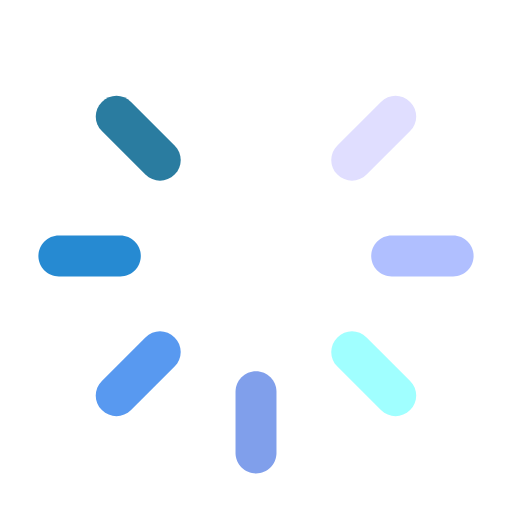
t = 0.00 s
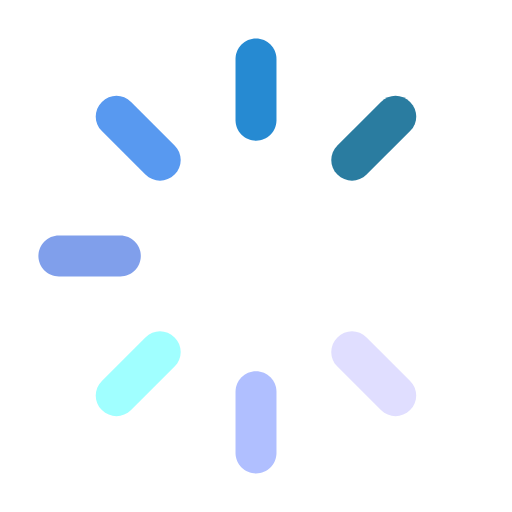
t = 0.25 s
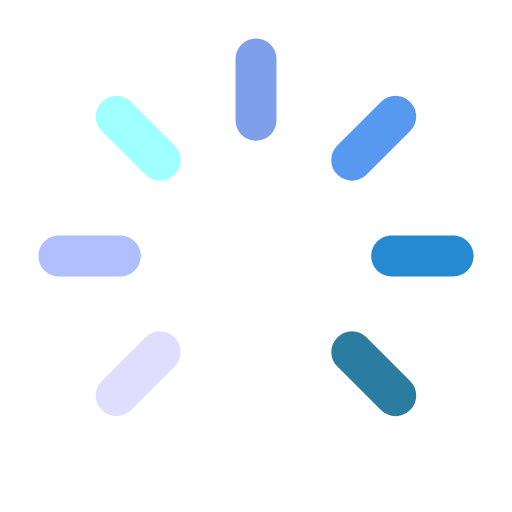
t = 0.50 s
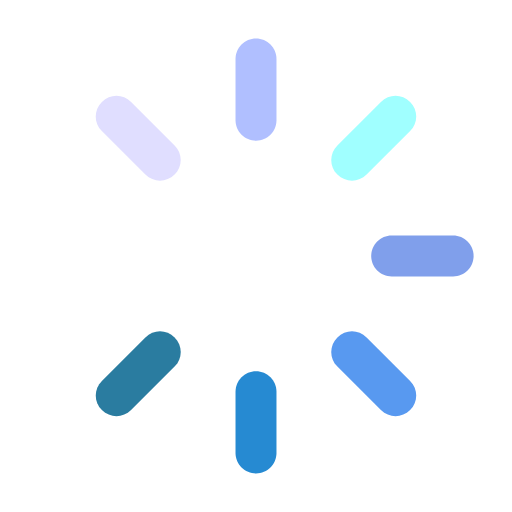
t = 0.75 s

The animated SVG that drew these frames (rendered in a browser with its animation timeline set to each time). Animation: 7 SMIL elements (animateTransform=7); one cycle of 1.00 s, repeats indefinitely.

<svg xmlns='http://www.w3.org/2000/svg' viewBox='0 0 100 100'>
<path fill="#2a7ca0" d="M34.1 34.1c-1.6 1.6-4.1 1.6-5.7 0l-8.5-8.5c-1.6-1.6-1.6-4.1 0-5.7 1.6-1.6 4.1-1.6 5.7 0l8.5 8.5c1.6 1.6 1.6 4.1 0 5.7z">
    <animateTransform attributeName='transform' type='rotate' from='0 50 50' to='360 50 50' dur='1s' repeatCount='indefinite' />
</path>
<path fill="#268ad2" d="M27.5 50c0 2.2-1.8 4-4 4h-12c-2.2 0-4-1.8-4-4s1.8-4 4-4h12c2.2 0 4 1.8 4 4z" >
    <animateTransform attributeName='transform' type='rotate' from='0 50 50' to='360 50 50' dur='1s' repeatCount='indefinite' />
</path>
<path fill="#5899f0" d="M34.1 65.9c1.6 1.6 1.6 4.1 0 5.7l-8.5 8.5c-1.6 1.6-4.1 1.6-5.7 0-1.6-1.6-1.6-4.1 0-5.7l8.5-8.5c1.6-1.6 4.1-1.6 5.7 0z" >
    <animateTransform attributeName='transform' type='rotate' from='0 50 50' to='360 50 50' dur='1s' repeatCount='indefinite' />
</path>
<path fill="#809feb" d="M50 72.5c2.2 0 4 1.8 4 4v12c0 2.2-1.8 4-4 4s-4-1.8-4-4v-12c0-2.2 1.8-4 4-4z">
    <animateTransform attributeName='transform' type='rotate' from='0 50 50' to='360 50 50' dur='1s' repeatCount='indefinite' />
</path>
<path fill="#a0ffff" d="M65.9 65.9c1.6-1.6 4.1-1.6 5.7 0l8.5 8.5c1.6 1.6 1.6 4.1 0 5.7-1.6 1.6-4.1 1.6-5.7 0l-8.5-8.5c-1.6-1.6-1.6-4.1 0-5.7z">
    <animateTransform attributeName='transform' type='rotate' from='0 50 50' to='360 50 50' dur='1s' repeatCount='indefinite' />
</path>
<path fill="#b0bfff" d="M72.5 50c0-2.2 1.8-4 4-4h12c2.2 0 4 1.8 4 4s-1.8 4-4 4h-12c-2.2 0-4-1.8-4-4z">
    <animateTransform attributeName='transform' type='rotate' from='0 50 50' to='360 50 50' dur='1s' repeatCount='indefinite' />
</path>
<path fill="#e0deff" d="M65.9 34.1c-1.6-1.6-1.6-4.1 0-5.7l8.5-8.5c1.6-1.6 4.1-1.6 5.7 0 1.6 1.6 1.6 4.1 0 5.7l-8.5 8.5c-1.6 1.6-4.1 1.6-5.7 0z">
    <animateTransform attributeName='transform' type='rotate' from='0 50 50' to='360 50 50' dur='1s' repeatCount='indefinite' />
</path>
</svg>
